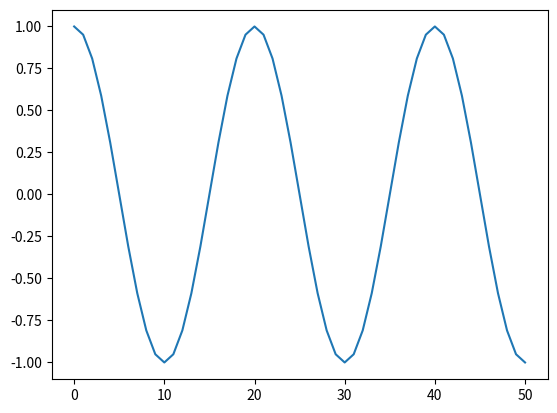

Reproduce this figure in Python.
#******************************************************************************
#ProjectName:    Introduction to Finite Element Methods 
#LastModifiedBy: [email redacted]
#Date:           Oct2017
#Revision:       1.0
#******************************************************************************

#This small programm checks if your installation of Pyhton3 is correct.

import numpy as np
import matplotlib.pyplot as plt
import math


n_values = 50
x = np.zeros(n_values+1)
i = 0
n = 0

while (i <= n_values):
    x[i] = math.cos(n * math.pi)
    i= i + 1
    n = n + 0.1
    
plt.plot(x)
plt.show()

#I add some...
